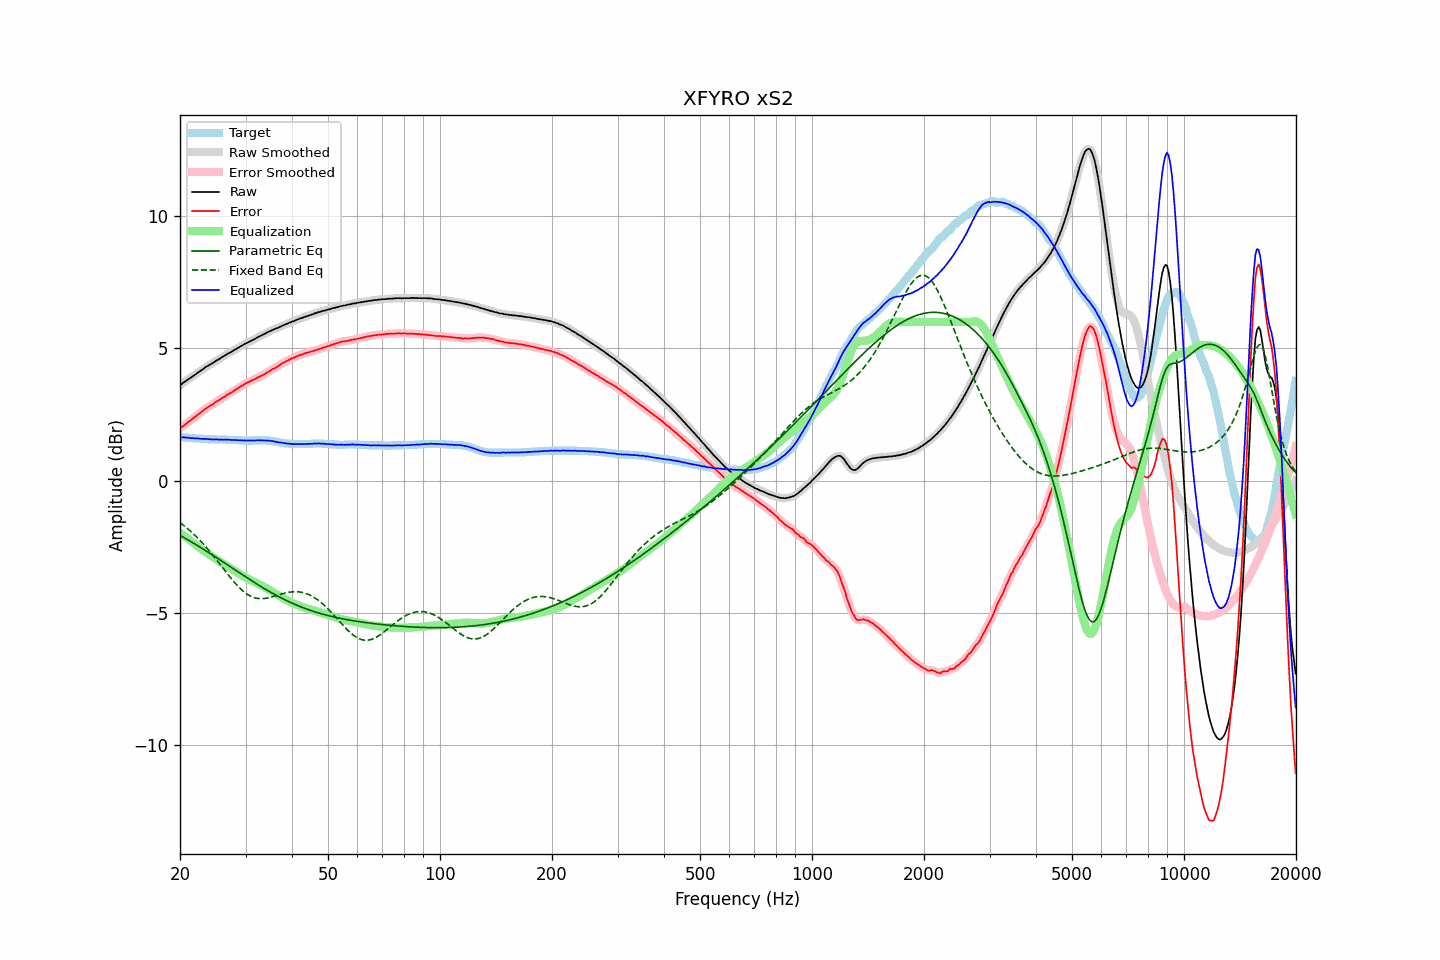

The data file committed next to this chart (first rows):
frequency, raw, error, smoothed, error_smoothed, equalization, parametric_eq, fixed_band_eq, equalized_raw, equalized_smoothed, target
20.00, 3.61, 1.97, 3.61, 1.97, -1.97, -2.07, -1.59, 1.64, 1.64, 1.64
20.20, 3.65, 2.01, 3.65, 2.02, -2.02, -2.11, -1.64, 1.63, 1.64, 1.64
20.40, 3.70, 2.07, 3.70, 2.06, -2.06, -2.14, -1.68, 1.64, 1.64, 1.63
20.61, 3.74, 2.11, 3.74, 2.11, -2.11, -2.18, -1.73, 1.63, 1.63, 1.63
20.81, 3.78, 2.16, 3.78, 2.16, -2.16, -2.21, -1.78, 1.62, 1.63, 1.62
21.02, 3.83, 2.21, 3.82, 2.20, -2.20, -2.25, -1.83, 1.63, 1.62, 1.62
21.23, 3.86, 2.25, 3.86, 2.25, -2.25, -2.28, -1.88, 1.61, 1.61, 1.61
21.44, 3.90, 2.29, 3.91, 2.30, -2.30, -2.32, -1.94, 1.60, 1.61, 1.61
21.66, 3.95, 2.35, 3.95, 2.34, -2.34, -2.35, -2.00, 1.61, 1.60, 1.60
21.87, 3.99, 2.39, 3.99, 2.39, -2.39, -2.39, -2.05, 1.60, 1.60, 1.60
22.09, 4.03, 2.44, 4.04, 2.44, -2.44, -2.43, -2.11, 1.59, 1.60, 1.59
22.31, 4.08, 2.49, 4.08, 2.49, -2.49, -2.46, -2.17, 1.60, 1.59, 1.59
22.54, 4.12, 2.53, 4.12, 2.53, -2.53, -2.50, -2.24, 1.59, 1.59, 1.59
22.76, 4.16, 2.58, 4.16, 2.58, -2.58, -2.54, -2.30, 1.58, 1.58, 1.58
22.99, 4.20, 2.62, 4.20, 2.63, -2.63, -2.58, -2.36, 1.57, 1.58, 1.58
23.22, 4.25, 2.68, 4.25, 2.67, -2.67, -2.61, -2.43, 1.58, 1.58, 1.57
23.45, 4.29, 2.72, 4.29, 2.72, -2.71, -2.65, -2.50, 1.58, 1.58, 1.57
23.69, 4.33, 2.76, 4.33, 2.76, -2.76, -2.69, -2.57, 1.57, 1.57, 1.57
23.92, 4.36, 2.80, 4.36, 2.80, -2.80, -2.73, -2.64, 1.56, 1.57, 1.56
24.16, 4.40, 2.84, 4.40, 2.84, -2.84, -2.77, -2.72, 1.56, 1.56, 1.56
24.40, 4.43, 2.87, 4.43, 2.87, -2.88, -2.81, -2.79, 1.55, 1.56, 1.56
24.65, 4.47, 2.91, 4.47, 2.91, -2.92, -2.85, -2.87, 1.55, 1.56, 1.56
24.89, 4.51, 2.96, 4.51, 2.96, -2.95, -2.89, -2.94, 1.56, 1.56, 1.55
25.14, 4.55, 3.00, 4.55, 3.00, -2.99, -2.93, -3.02, 1.56, 1.55, 1.55
25.39, 4.58, 3.03, 4.58, 3.03, -3.03, -2.97, -3.10, 1.55, 1.55, 1.55
25.65, 4.62, 3.07, 4.62, 3.07, -3.07, -3.01, -3.18, 1.55, 1.55, 1.55
25.91, 4.66, 3.11, 4.66, 3.11, -3.11, -3.05, -3.25, 1.55, 1.55, 1.55
26.16, 4.70, 3.15, 4.70, 3.15, -3.15, -3.09, -3.33, 1.55, 1.55, 1.55
26.43, 4.73, 3.18, 4.73, 3.19, -3.19, -3.13, -3.41, 1.54, 1.55, 1.55
26.69, 4.77, 3.23, 4.77, 3.23, -3.22, -3.17, -3.49, 1.55, 1.55, 1.54
26.96, 4.81, 3.27, 4.81, 3.26, -3.26, -3.21, -3.57, 1.55, 1.54, 1.54
27.23, 4.84, 3.30, 4.84, 3.30, -3.30, -3.25, -3.64, 1.54, 1.54, 1.54
27.50, 4.87, 3.33, 4.88, 3.33, -3.34, -3.29, -3.72, 1.53, 1.54, 1.54
27.77, 4.91, 3.37, 4.91, 3.37, -3.38, -3.33, -3.79, 1.54, 1.53, 1.54
28.05, 4.95, 3.42, 4.95, 3.41, -3.41, -3.37, -3.86, 1.54, 1.53, 1.53
28.33, 4.98, 3.45, 4.98, 3.45, -3.45, -3.41, -3.93, 1.53, 1.53, 1.53
28.62, 5.02, 3.49, 5.02, 3.49, -3.49, -3.45, -3.99, 1.53, 1.53, 1.53
28.90, 5.05, 3.53, 5.05, 3.53, -3.53, -3.49, -4.06, 1.52, 1.52, 1.52
29.19, 5.09, 3.57, 5.09, 3.57, -3.57, -3.53, -4.11, 1.52, 1.52, 1.52
29.48, 5.12, 3.60, 5.12, 3.61, -3.61, -3.57, -4.17, 1.52, 1.52, 1.52
29.78, 5.16, 3.65, 5.16, 3.64, -3.64, -3.61, -4.22, 1.52, 1.52, 1.51
30.08, 5.19, 3.68, 5.19, 3.68, -3.67, -3.65, -4.27, 1.52, 1.52, 1.51
30.38, 5.22, 3.71, 5.22, 3.71, -3.71, -3.69, -4.31, 1.51, 1.51, 1.51
30.68, 5.25, 3.74, 5.25, 3.74, -3.74, -3.73, -4.34, 1.51, 1.51, 1.51
30.99, 5.28, 3.77, 5.28, 3.77, -3.77, -3.77, -4.38, 1.51, 1.51, 1.51
31.30, 5.31, 3.80, 5.31, 3.79, -3.80, -3.81, -4.40, 1.51, 1.51, 1.51
31.61, 5.34, 3.82, 5.34, 3.82, -3.83, -3.85, -4.42, 1.51, 1.51, 1.52
31.93, 5.37, 3.85, 5.37, 3.85, -3.86, -3.88, -4.44, 1.51, 1.52, 1.52
32.24, 5.41, 3.89, 5.41, 3.89, -3.89, -3.92, -4.46, 1.53, 1.52, 1.52
32.57, 5.44, 3.92, 5.44, 3.92, -3.92, -3.96, -4.46, 1.53, 1.52, 1.52
32.89, 5.47, 3.95, 5.47, 3.95, -3.95, -4.00, -4.47, 1.52, 1.53, 1.52
33.22, 5.50, 3.98, 5.50, 3.98, -3.98, -4.03, -4.47, 1.52, 1.52, 1.52
33.55, 5.53, 4.01, 5.53, 4.01, -4.01, -4.07, -4.46, 1.52, 1.52, 1.52
33.89, 5.56, 4.04, 5.56, 4.04, -4.05, -4.11, -4.46, 1.51, 1.52, 1.52
34.23, 5.59, 4.08, 5.59, 4.08, -4.08, -4.14, -4.45, 1.51, 1.51, 1.51
34.57, 5.63, 4.12, 5.62, 4.11, -4.11, -4.18, -4.43, 1.52, 1.51, 1.51
34.92, 5.65, 4.15, 5.65, 4.15, -4.15, -4.21, -4.42, 1.50, 1.51, 1.50
35.27, 5.68, 4.19, 5.68, 4.19, -4.18, -4.25, -4.40, 1.50, 1.50, 1.49
35.62, 5.71, 4.23, 5.71, 4.22, -4.22, -4.28, -4.39, 1.49, 1.49, 1.48
35.97, 5.73, 4.25, 5.73, 4.26, -4.26, -4.31, -4.37, 1.47, 1.47, 1.48
... 635 more rows
